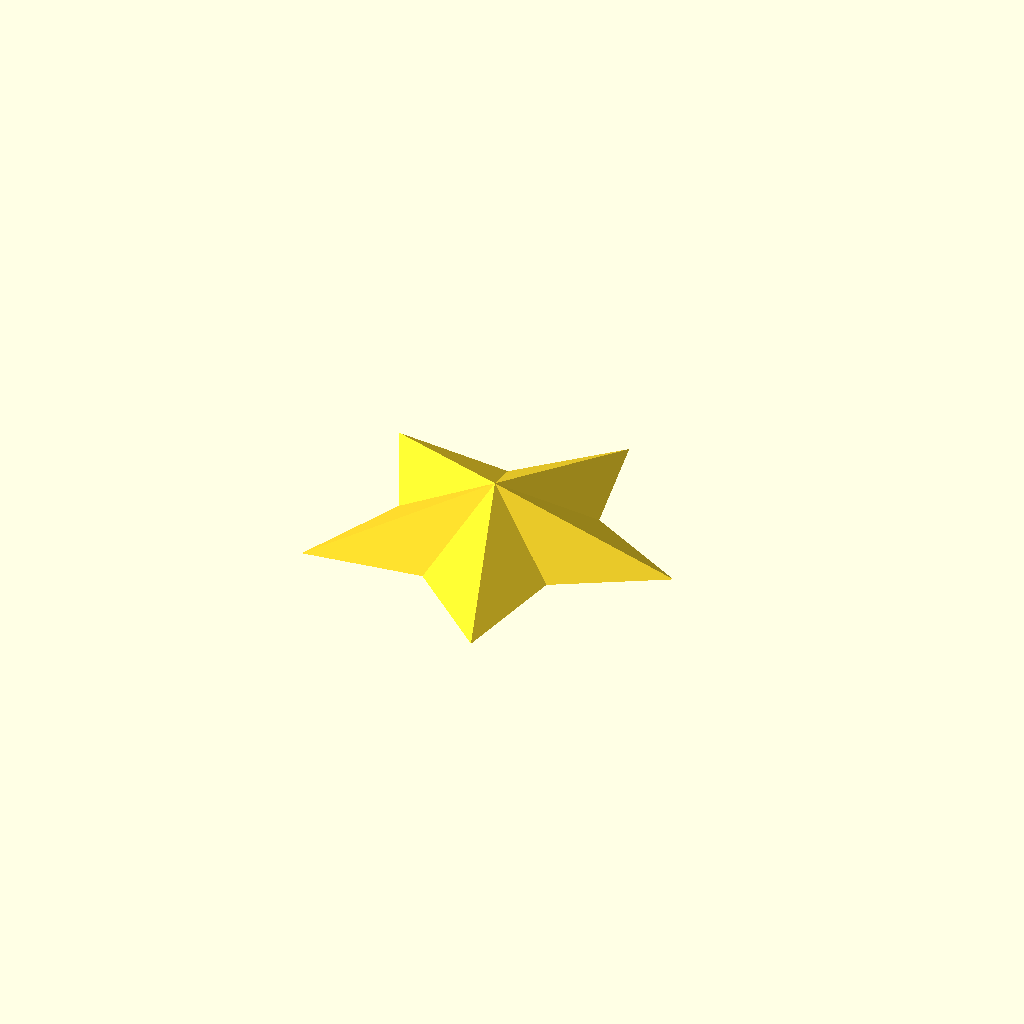
Cell 1: rendered with the file's own defaults.
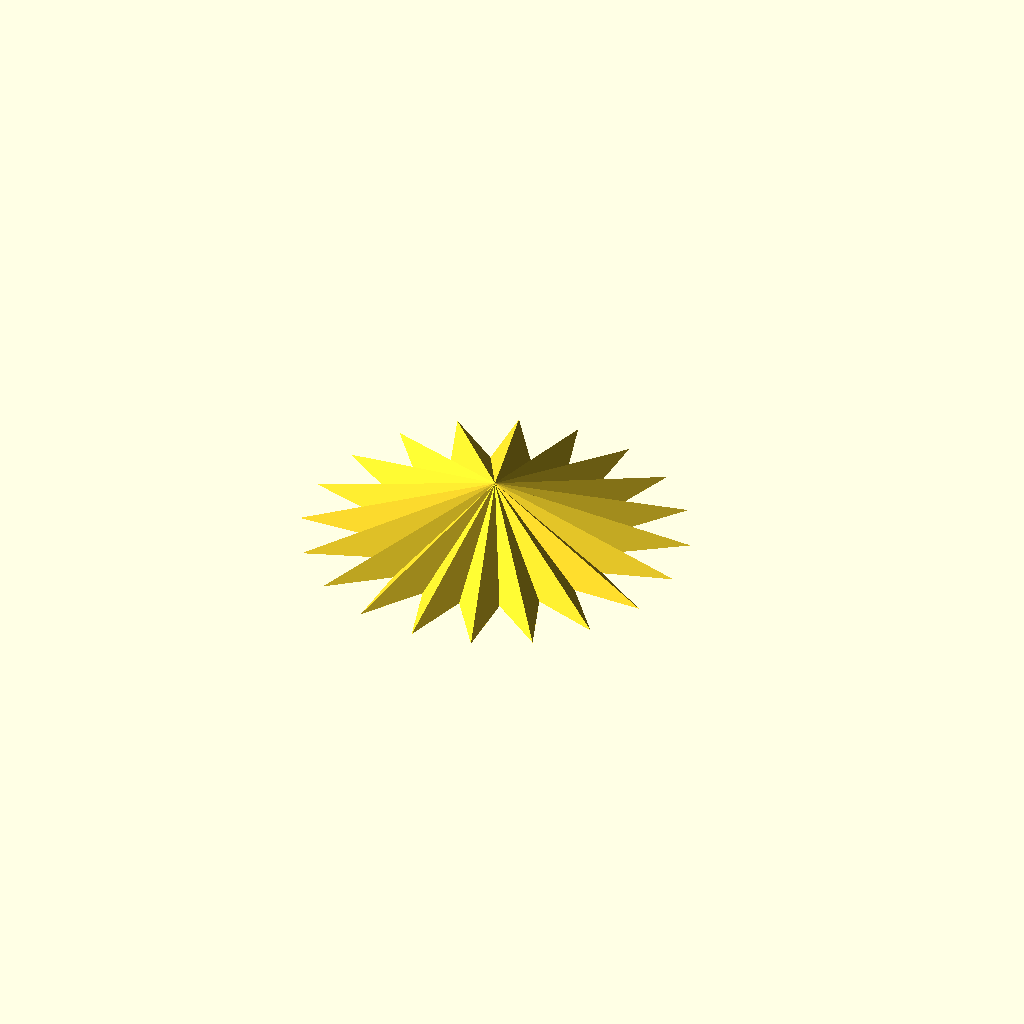
Cell 2 — k set to 20, the other parameters unchanged.
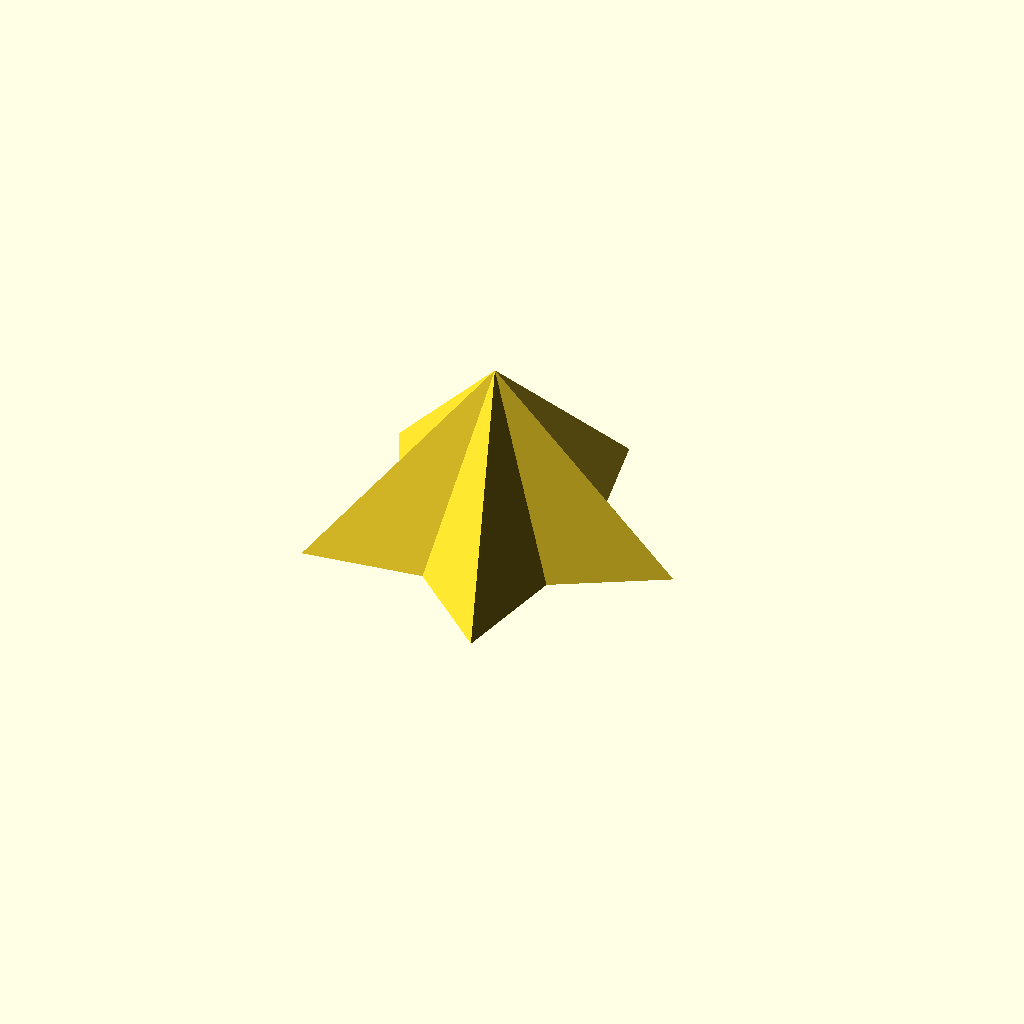
Cell 3: the same model with high = 100.
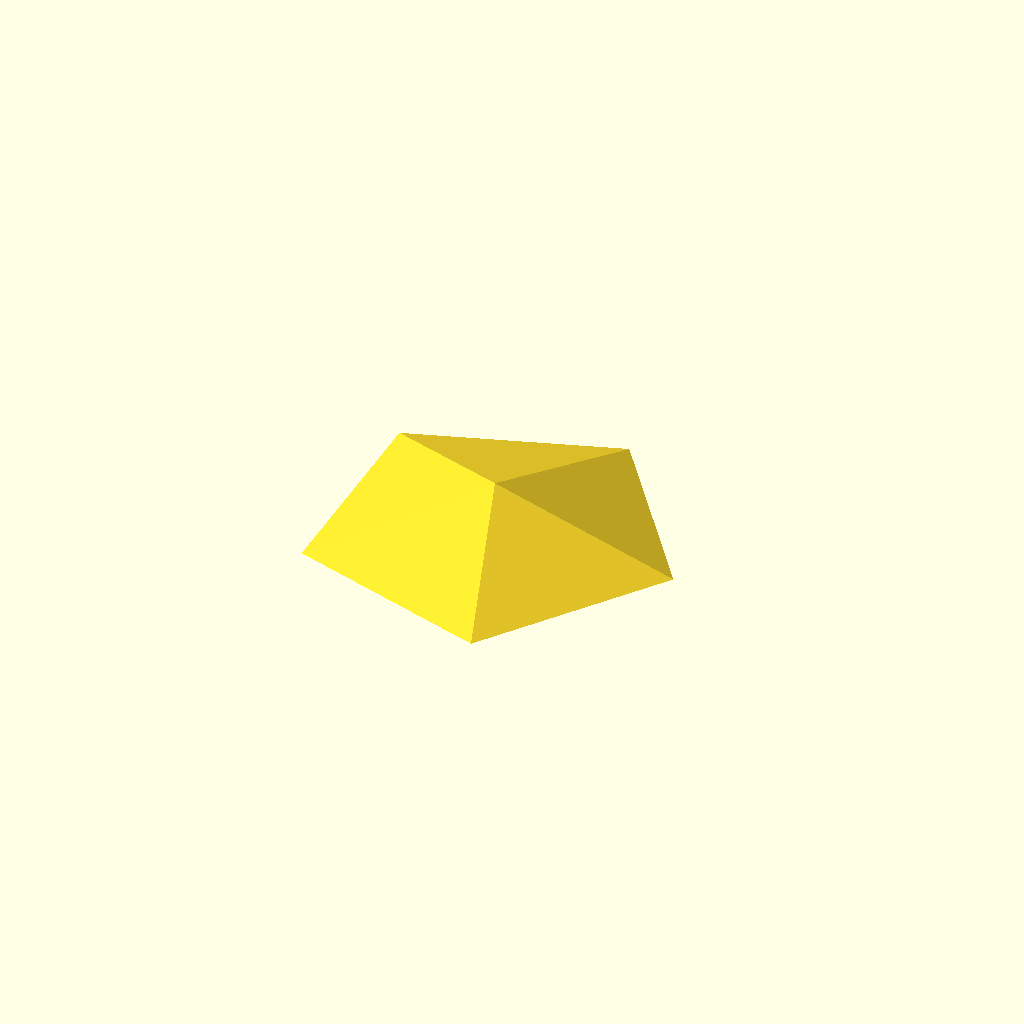
Cell 4 — r1 set to 100, the other parameters unchanged.
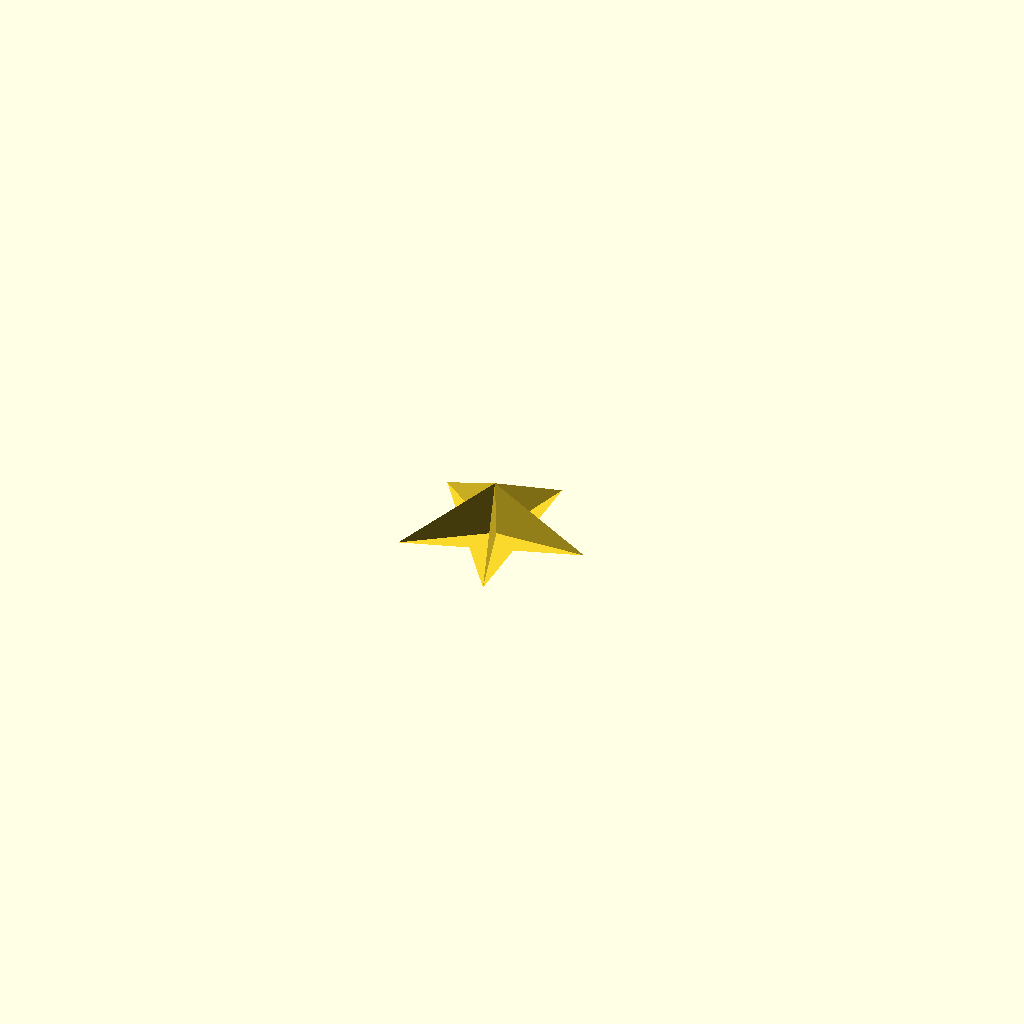
Cell 5: the same model with r2 = 1.
One fixed orthographic camera (rotation 55°, 0°, 25°; colour scheme Cornfield) for every cell.
OpenSCAD source file scadFiles/1413773/2195114.scad:
k=5;//[3:1:20]

alpha=360/k;

high=30;//[1:1:100]

r1=50;//[1:1:100]

r2=100;//[1:1:100]

for (i=[0:alpha:360]){

rotate(a=i,v=[0,0,1]){

polyhedron(

points=[[0,0,0],[0,0,high],[r1*cos(alpha),r1*sin(alpha),0],[r2,0,0],[r1*cos(alpha),-r1*sin(alpha),0]],

faces=[[0,1,4],[0,2,1],[1,3,4],[1,2,3],[0,4,2],[4,3,2]]

);

  }

    }
Customizer parameters (derived from the source; name, type, default, range or options):
k: number, default 5, range 3 to 20, step 1
high: number, default 30, range 1 to 100, step 1
r1: number, default 50, range 1 to 100, step 1
r2: number, default 100, range 1 to 100, step 1
